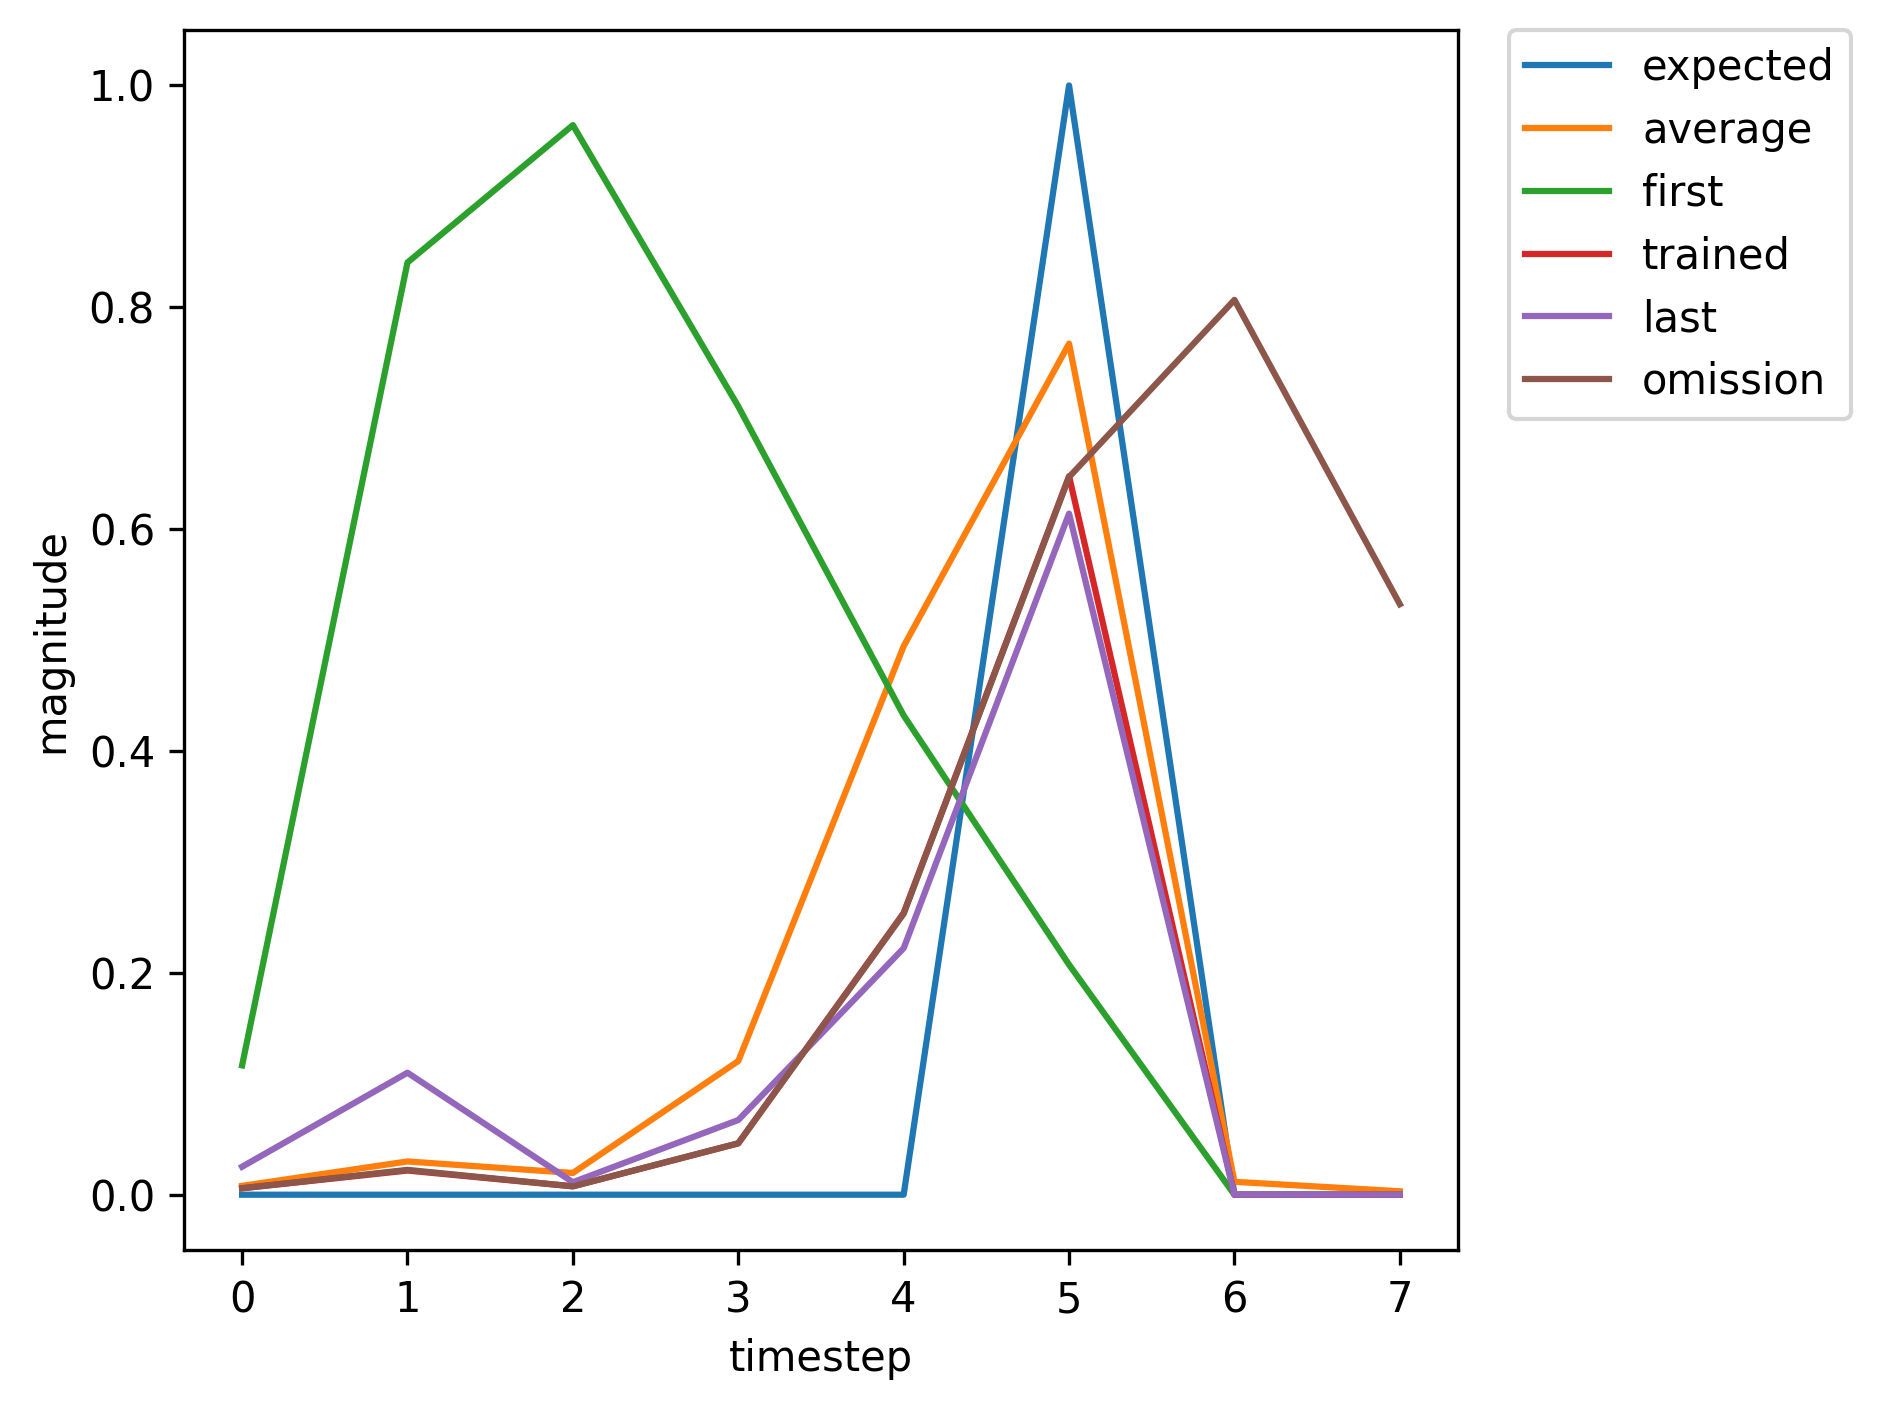

The file beside this chart, header and first rows:
, input, expected_output, network_output
0, 1, 0, 0.1166
1, 0, 0, 0.8404
2, 0, 0, 0.9642
3, 0, 0, 0.7107
4, 0, 0, 0.432
5, 2, 1, 0.2074
6, 1, 0, 0.0007995
7, 0, 0, 0.001888
8, 0, 0, 0.005689
9, 0, 0, 0.0301
10, 0, 0, 0.1906
11, 2, 1, 0.5569
12, 0, 0, 0.006547
13, 1, 0, 0.001728
14, 0, 0, 0.005233
15, 0, 0, 0.02412
16, 0, 0, 0.1466
17, 0, 0, 0.6495
18, 2, 1, 0.8551
19, 0, 0, 0.02605
20, 0, 0, 0.01165
21, 1, 0, 0.0005532
22, 0, 0, 0.006139
23, 0, 0, 0.02889
24, 0, 0, 0.1833
25, 0, 0, 0.6777
26, 2, 1, 0.8561
27, 0, 0, 0.02654
28, 0, 0, 0.01046
29, 1, 0, 0.0005082
30, 0, 0, 0.005732
31, 0, 0, 0.0266
32, 0, 0, 0.1675
33, 0, 0, 0.656
34, 2, 1, 0.8496
35, 1, 0, 0.0249
36, 0, 0, 0.1067
37, 0, 0, 0.01107
38, 0, 0, 0.06556
39, 0, 0, 0.2201
40, 2, 1, 0.6097
41, 1, 0, 0.005791
42, 0, 0, 0.0218
43, 0, 0, 0.007539
44, 0, 0, 0.0463
45, 0, 0, 0.254
46, 2, 1, 0.6478
47, 1, 0, 0.008009
48, 0, 0, 0.03154
49, 0, 0, 0.008602
50, 0, 0, 0.05496
51, 0, 0, 0.2831
52, 2, 1, 0.6785
53, 0, 0, 0.008713
54, 1, 0, 0.003313
55, 0, 0, 0.005554
56, 0, 0, 0.02305
57, 0, 0, 0.1362
58, 0, 0, 0.6215
59, 2, 1, 0.8399
... 307 more rows
